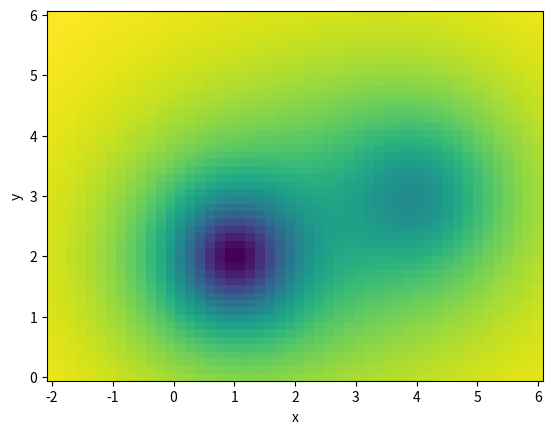
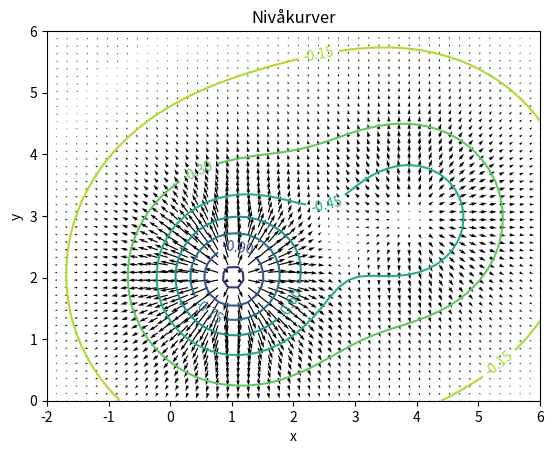

Write Python code to recreate these figures, in order.
"""
Dette skriptet plottar gradientfeltet til ei flate i rommet.
Funksjonsuttrykket og grensene for x og y er hardkoda i 
starten av skriptet.
Vi brukar midtpunktsformelen for numerisk derivasjontil å 
estimere dei partielt deriverte.
"""

# Bibliotek
import numpy as np
import matplotlib.pyplot as plt 

# Funksjon som vi vil plotte gradientfeltet til
def funk(x,y):
    return -1/((x-1)**2+(y-2)**2+1) - 1/((x-4)**2+(y-3)**2+2)

# Grenser for x og y (hardkoda)
xMin = -2
xMax = 6
yMin = 0
yMax = 6

# Steglengda brukt til å estimere gradienten (hardkoda)
h = 1e-2

# Vektor - og matriser - med funksjonsverdiar (200 pkt i kvar retning)
Npkt = int(50)
x = np.linspace(xMin, xMax, Npkt)
y = np.linspace(yMin, yMax, Npkt)
xx, yy = np.meshgrid(x, y)

# Matrise med z-verdiar
zz = funk(xx, yy)

# Loopar over alle punkt og finn patrielt deriverte
dFdx = np.zeros((Npkt, Npkt))
dFdy = np.zeros((Npkt, Npkt))
Xindex = 0
# NB: Rekkefoelga paa indeksane for x og y er bytt om i matrisene
for xValue in x:
    Yindex = 0
    for yValue in y:
      # Den x-deriverte
      dFdx[Yindex, Xindex] = (funk(xValue+h, yValue) - 
                              funk(xValue-h, yValue))/(2*h)    
      # Den y-deriverte
      dFdy[Yindex, Xindex] = (funk(xValue, yValue+h) - 
                              funk(xValue, yValue-h))/(2*h)    
    # Oppdaterar indeksar (merk indenteringa)
      Yindex = Yindex + 1
    Xindex = Xindex + 1  

# Ny 3d-figur til å plotte gradienten - samen med eit fargeplott av funsjonen
plt.figure(1)
plt.clf()
# Fargeplott av funksjonen
plt.pcolor(xx, yy, zz, alpha = 1, shading = 'auto')
# Vektorfeltet. NB: Merk at dei deriverte kjem i ei ikkje-intuitiv rekkefølge
#plt.quiver(x, y, dFdx, dFdy)
# Tekst på aksane
plt.xlabel('x')
plt.ylabel('y')
plt.show()


# Ny figur til å lage nivåkurver
fig2 = plt.figure(2)
plt.clf()
ax2 = fig2.subplots(1, 1)
# Lagar nivåkurver
contours = ax2.contour(xx, yy, zz)
# Skriv den aktuelle z-verdien på kvar kurve
plt.clabel(contours)
ax2.quiver(x, y, dFdx, dFdy)
# Tekst på aksane
ax2.set_xlabel('x')
ax2.set_ylabel('y')
# Kvadratiske aksar
ax2.set_aspect('equal', adjustable='box')
ax2.set_title('Nivåkurver')

plt.show()